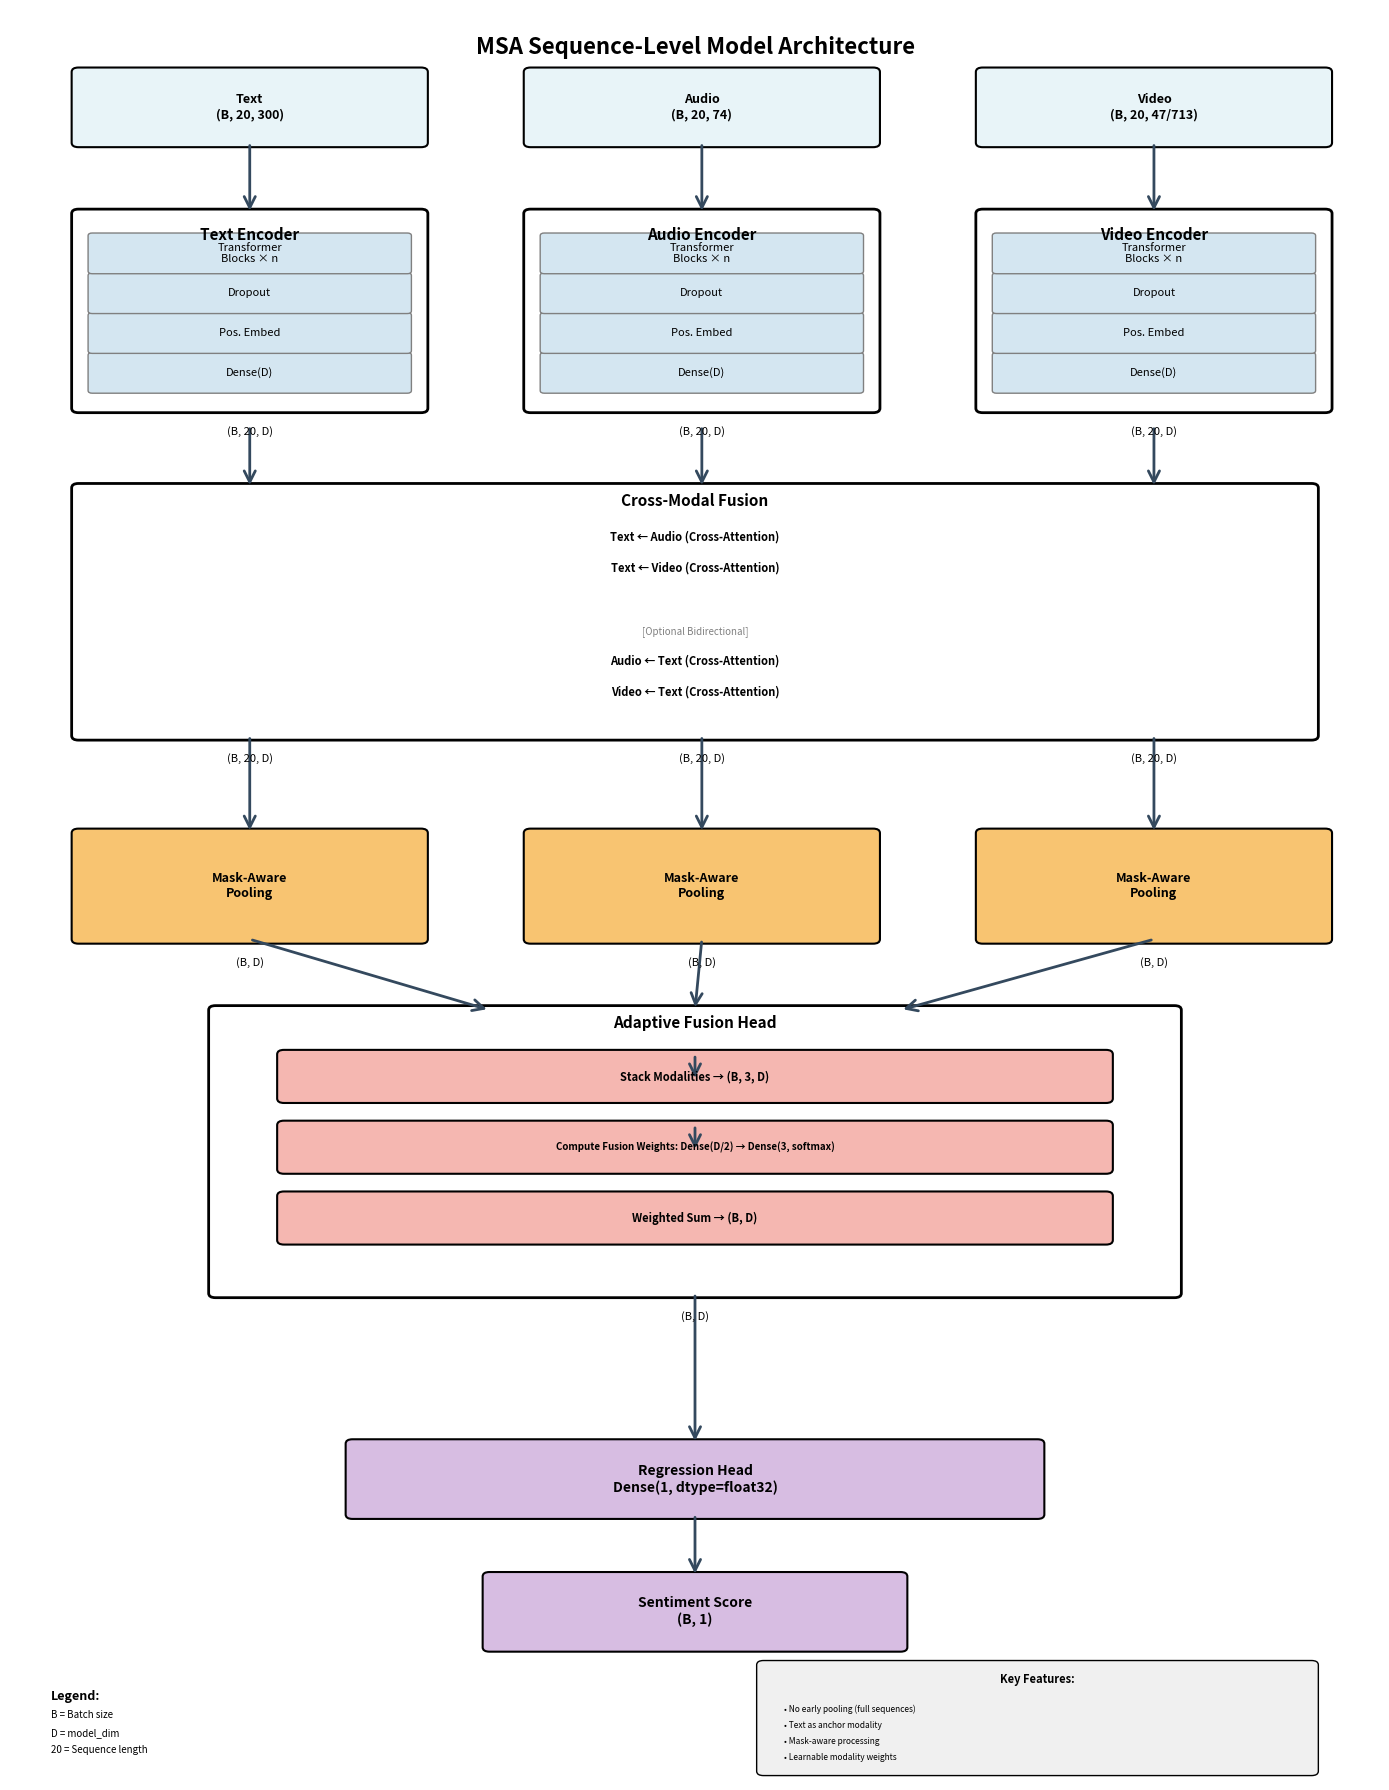

Write Python code to recreate this figure.
#!/usr/bin/env python3
"""
Generate MSA Sequence-Level Model Architecture Diagram

Creates a visual diagram of the model architecture using matplotlib.
Can be saved as PNG or PDF for inclusion in reports/papers.

Usage:
    python generate_architecture_diagram.py
    
Output:
    msa_seqlevel_architecture.png
"""

import matplotlib.pyplot as plt
import matplotlib.patches as mpatches
from matplotlib.patches import FancyBboxPatch, FancyArrowPatch
import matplotlib.lines as mlines

# Set up the figure
fig, ax = plt.subplots(1, 1, figsize=(14, 18))
ax.set_xlim(0, 10)
ax.set_ylim(0, 20)
ax.axis('off')

# Color scheme
color_input = '#E8F4F8'
color_encoder = '#D4E6F1'
color_fusion = '#FAD7A0'
color_pool = '#F8C471'
color_head = '#F5B7B1'
color_output = '#D7BDE2'
color_arrow = '#34495E'

# Helper functions
def draw_box(x, y, width, height, text, color, fontsize=10, style='round'):
    """Draw a rounded box with text."""
    box = FancyBboxPatch(
        (x, y), width, height,
        boxstyle=f"{style},pad=0.05",
        facecolor=color,
        edgecolor='black',
        linewidth=1.5
    )
    ax.add_patch(box)
    ax.text(
        x + width/2, y + height/2, text,
        ha='center', va='center',
        fontsize=fontsize,
        fontweight='bold',
        wrap=True
    )

def draw_arrow(x1, y1, x2, y2, style='->'):
    """Draw an arrow between two points."""
    arrow = FancyArrowPatch(
        (x1, y1), (x2, y2),
        arrowstyle=style,
        color=color_arrow,
        linewidth=2,
        mutation_scale=20
    )
    ax.add_patch(arrow)

def draw_multi_box(x, y, width, height, texts, color, title=None):
    """Draw a box containing multiple sub-components."""
    # Main box
    box = FancyBboxPatch(
        (x, y), width, height,
        boxstyle="round,pad=0.05",
        facecolor='white',
        edgecolor='black',
        linewidth=2
    )
    ax.add_patch(box)
    
    # Title
    if title:
        ax.text(
            x + width/2, y + height - 0.15,
            title,
            ha='center', va='top',
            fontsize=11,
            fontweight='bold'
        )
    
    # Sub-boxes
    n = len(texts)
    sub_height = (height - 0.4) / n
    for i, text in enumerate(texts):
        sub_y = y + 0.2 + i * sub_height
        sub_box = FancyBboxPatch(
            (x + 0.1, sub_y), width - 0.2, sub_height - 0.05,
            boxstyle="round,pad=0.03",
            facecolor=color,
            edgecolor='gray',
            linewidth=1
        )
        ax.add_patch(sub_box)
        ax.text(
            x + width/2, sub_y + sub_height/2 - 0.025,
            text,
            ha='center', va='center',
            fontsize=8
        )

# ========== LAYER 1: INPUT ==========
y_current = 18.5
draw_box(0.5, y_current, 2.5, 0.8, 'Text\n(B, 20, 300)', color_input, 9)
draw_box(3.8, y_current, 2.5, 0.8, 'Audio\n(B, 20, 74)', color_input, 9)
draw_box(7.1, y_current, 2.5, 0.8, 'Video\n(B, 20, 47/713)', color_input, 9)

# Title
ax.text(5, 19.5, 'MSA Sequence-Level Model Architecture', 
        ha='center', fontsize=16, fontweight='bold')

# ========== LAYER 2: MODALITY ENCODERS ==========
y_current = 15.5
encoder_height = 2.2

# Text Encoder
draw_multi_box(
    0.5, y_current, 2.5, encoder_height,
    ['Dense(D)', 'Pos. Embed', 'Dropout', 'Transformer\nBlocks × n'],
    color_encoder,
    title='Text Encoder'
)

# Audio Encoder
draw_multi_box(
    3.8, y_current, 2.5, encoder_height,
    ['Dense(D)', 'Pos. Embed', 'Dropout', 'Transformer\nBlocks × n'],
    color_encoder,
    title='Audio Encoder'
)

# Video Encoder
draw_multi_box(
    7.1, y_current, 2.5, encoder_height,
    ['Dense(D)', 'Pos. Embed', 'Dropout', 'Transformer\nBlocks × n'],
    color_encoder,
    title='Video Encoder'
)

# Arrows from input to encoders
draw_arrow(1.75, 18.5, 1.75, 17.7)
draw_arrow(5.05, 18.5, 5.05, 17.7)
draw_arrow(8.35, 18.5, 8.35, 17.7)

# Output dimensions
ax.text(1.75, 15.2, '(B, 20, D)', ha='center', fontsize=8, style='italic')
ax.text(5.05, 15.2, '(B, 20, D)', ha='center', fontsize=8, style='italic')
ax.text(8.35, 15.2, '(B, 20, D)', ha='center', fontsize=8, style='italic')

# ========== LAYER 3: CROSS-MODAL FUSION ==========
y_current = 11.8
fusion_height = 2.8

# Main fusion box
box = FancyBboxPatch(
    (0.5, y_current), 9, fusion_height,
    boxstyle="round,pad=0.05",
    facecolor='white',
    edgecolor='black',
    linewidth=2
)
ax.add_patch(box)

ax.text(5, y_current + fusion_height - 0.2, 'Cross-Modal Fusion',
        ha='center', fontsize=11, fontweight='bold')

# Fusion operations
fusion_ops = [
    'Text ← Audio (Cross-Attention)',
    'Text ← Video (Cross-Attention)',
    '',
    '[Optional Bidirectional]',
    'Audio ← Text (Cross-Attention)',
    'Video ← Text (Cross-Attention)'
]

y_op = y_current + 2.2
for i, op in enumerate(fusion_ops):
    if op:
        fontsize = 8 if '[' not in op else 7
        weight = 'bold' if '[' not in op else 'normal'
        style = 'normal' if '[' not in op else 'italic'
        color_text = 'black' if '[' not in op else 'gray'
        ax.text(5, y_op - i*0.35, op, ha='center', fontsize=fontsize,
                fontweight=weight, style=style, color=color_text)

# Arrows to fusion
draw_arrow(1.75, 15.3, 1.75, 14.6)
draw_arrow(5.05, 15.3, 5.05, 14.6)
draw_arrow(8.35, 15.3, 8.35, 14.6)

# Output dimensions
ax.text(1.75, 11.5, '(B, 20, D)', ha='center', fontsize=8, style='italic')
ax.text(5.05, 11.5, '(B, 20, D)', ha='center', fontsize=8, style='italic')
ax.text(8.35, 11.5, '(B, 20, D)', ha='center', fontsize=8, style='italic')

# ========== LAYER 4: POOLING ==========
y_current = 9.5
pool_height = 1.2

draw_box(0.5, y_current, 2.5, pool_height, 
         'Mask-Aware\nPooling', color_pool, 9)
draw_box(3.8, y_current, 2.5, pool_height, 
         'Mask-Aware\nPooling', color_pool, 9)
draw_box(7.1, y_current, 2.5, pool_height, 
         'Mask-Aware\nPooling', color_pool, 9)

# Arrows to pooling
draw_arrow(1.75, 11.8, 1.75, 10.7)
draw_arrow(5.05, 11.8, 5.05, 10.7)
draw_arrow(8.35, 11.8, 8.35, 10.7)

# Output dimensions
ax.text(1.75, 9.2, '(B, D)', ha='center', fontsize=8, style='italic')
ax.text(5.05, 9.2, '(B, D)', ha='center', fontsize=8, style='italic')
ax.text(8.35, 9.2, '(B, D)', ha='center', fontsize=8, style='italic')

# ========== LAYER 5: ADAPTIVE FUSION HEAD ==========
y_current = 5.5
fusion_head_height = 3.2

# Main box
box = FancyBboxPatch(
    (1.5, y_current), 7, fusion_head_height,
    boxstyle="round,pad=0.05",
    facecolor='white',
    edgecolor='black',
    linewidth=2
)
ax.add_patch(box)

ax.text(5, y_current + fusion_head_height - 0.2, 'Adaptive Fusion Head',
        ha='center', fontsize=11, fontweight='bold')

# Stack modalities
draw_box(2, y_current + 2.2, 6, 0.5, 
         'Stack Modalities → (B, 3, D)', color_head, 8)

# Compute weights
draw_box(2, y_current + 1.4, 6, 0.5,
         'Compute Fusion Weights: Dense(D/2) → Dense(3, softmax)',
         color_head, 7)

# Weighted sum
draw_box(2, y_current + 0.6, 6, 0.5,
         'Weighted Sum → (B, D)', color_head, 8)

# Arrows converging to stack
draw_arrow(1.75, 9.5, 3.5, 8.7)
draw_arrow(5.05, 9.5, 5.0, 8.7)
draw_arrow(8.35, 9.5, 6.5, 8.7)

# Internal arrows
draw_arrow(5, 8.2, 5, 7.9)
draw_arrow(5, 7.4, 5, 7.1)

# Output dimension
ax.text(5, 5.2, '(B, D)', ha='center', fontsize=8, style='italic')

# ========== LAYER 6: REGRESSION HEAD ==========
y_current = 3.0
draw_box(2.5, y_current, 5, 0.8,
         'Regression Head\nDense(1, dtype=float32)',
         color_output, 10)

# Arrow to regression
draw_arrow(5, 5.5, 5, 3.8)

# ========== LAYER 7: OUTPUT ==========
y_current = 1.5
draw_box(3.5, y_current, 3, 0.8,
         'Sentiment Score\n(B, 1)',
         color_output, 10)

# Final arrow
draw_arrow(5, 3.0, 5, 2.3)

# ========== LEGEND ==========
legend_x = 0.3
legend_y = 0.3

ax.text(legend_x, legend_y + 0.6, 'Legend:', fontsize=9, fontweight='bold')
ax.text(legend_x, legend_y + 0.4, 'B = Batch size', fontsize=7)
ax.text(legend_x, legend_y + 0.2, 'D = model_dim', fontsize=7)
ax.text(legend_x, legend_y + 0.0, '20 = Sequence length', fontsize=7)

# Key design features box
feature_x = 5.5
feature_y = 0.1
feature_box = FancyBboxPatch(
    (feature_x, feature_y), 4, 1.2,
    boxstyle="round,pad=0.05",
    facecolor='#F0F0F0',
    edgecolor='black',
    linewidth=1
)
ax.add_patch(feature_box)

ax.text(feature_x + 2, feature_y + 1.0, 'Key Features:', 
        ha='center', fontsize=8, fontweight='bold')
features = [
    '• No early pooling (full sequences)',
    '• Text as anchor modality',
    '• Mask-aware processing',
    '• Learnable modality weights'
]
for i, feat in enumerate(features):
    ax.text(feature_x + 0.15, feature_y + 0.75 - i*0.18, feat,
            fontsize=6, va='top')

# Save figure
plt.tight_layout()
plt.savefig('msa_seqlevel_architecture.png', dpi=300, bbox_inches='tight')
plt.savefig('msa_seqlevel_architecture.pdf', bbox_inches='tight')

print("✓ Architecture diagrams saved:")
print("  - msa_seqlevel_architecture.png (high resolution)")
print("  - msa_seqlevel_architecture.pdf (vector format)")
print("\nYou can include these in your report or presentation.")

